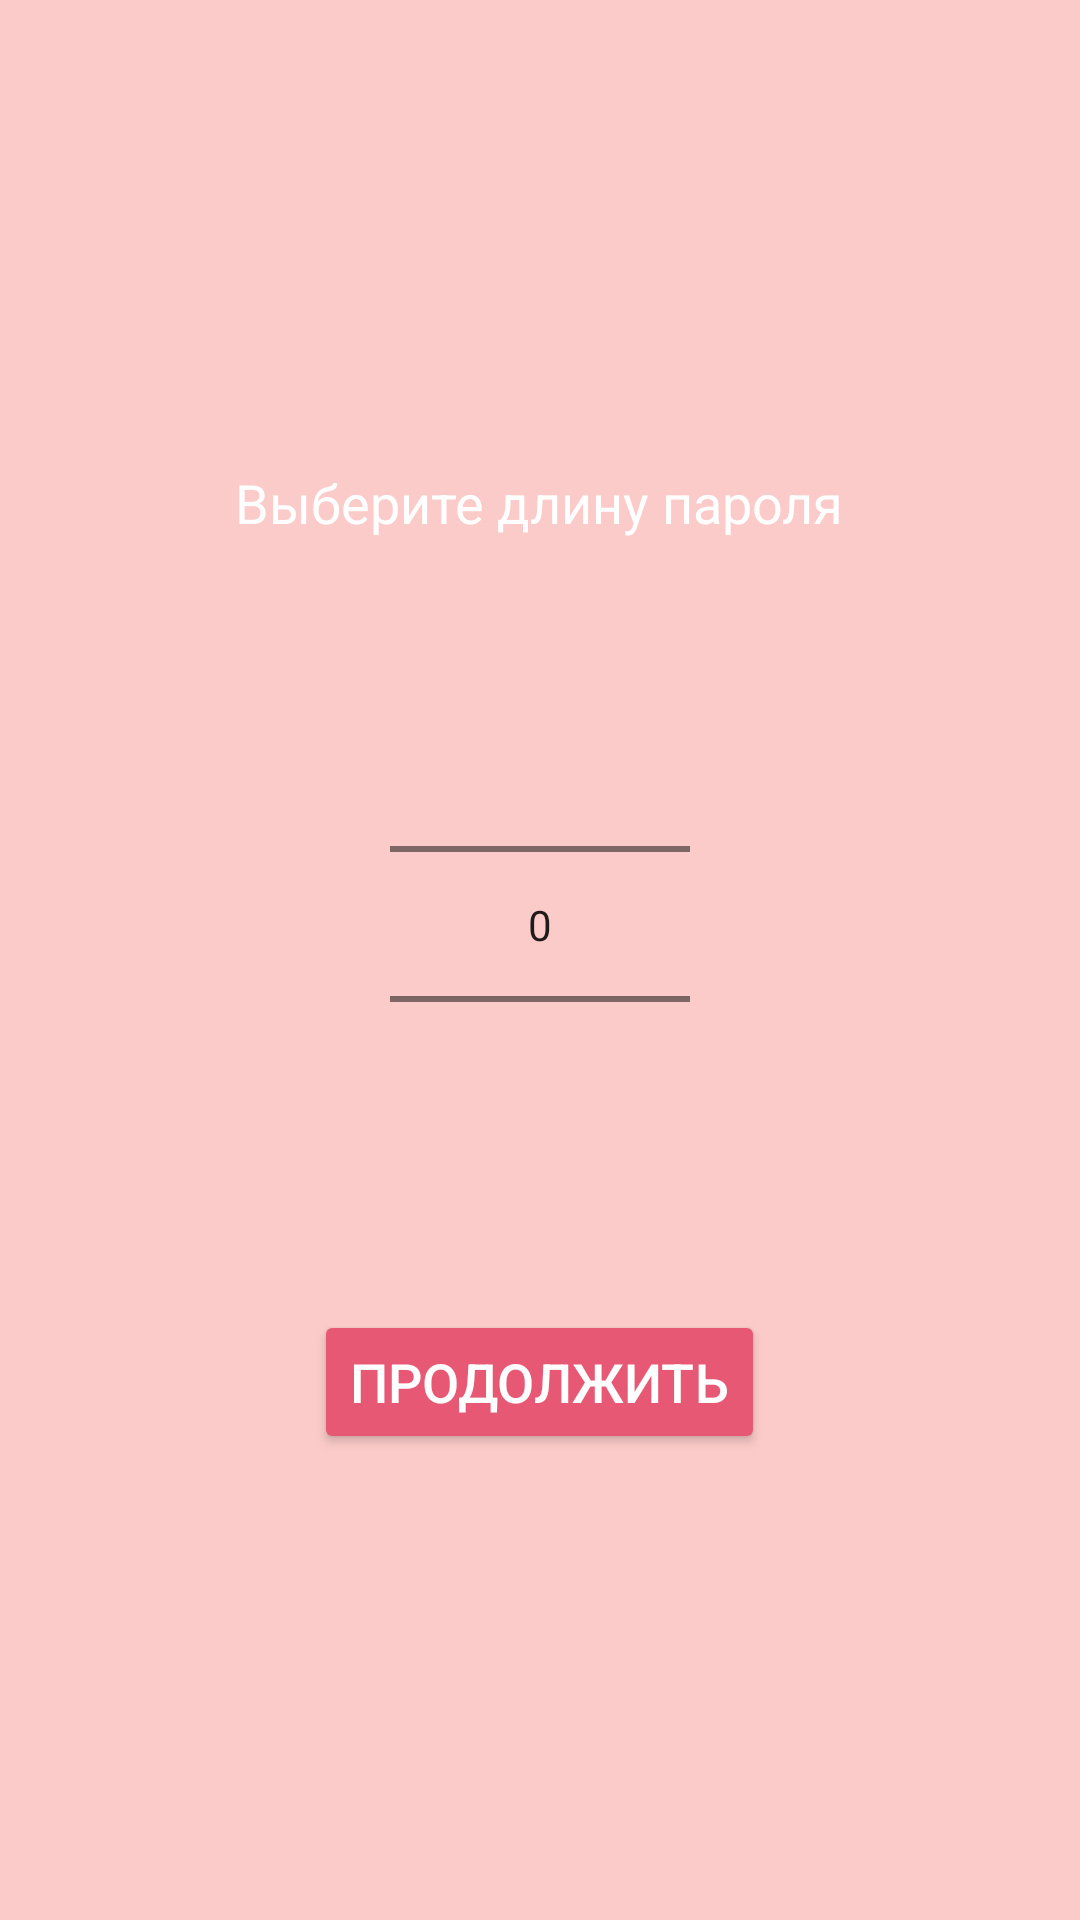

Produce the Android XML layout that renders to this screen, including the resource entries it uses.
<!-- AndroidManifest.xml: application theme Theme.ParolGenerator -->
<!-- res/layout/activity_main.xml -->
<?xml version="1.0" encoding="utf-8"?>
<LinearLayout xmlns:android="http://schemas.android.com/apk/res/android"
    xmlns:app="http://schemas.android.com/apk/res-auto"
    xmlns:tools="http://schemas.android.com/tools"
    android:id="@+id/background"
    android:layout_width="match_parent"
    android:layout_height="match_parent"
    android:background="#FBCBC9"
    android:gravity="center"
    android:orientation="vertical"
    tools:context=".MainActivity">

    <TextView
        android:id="@+id/chosenLength"
        android:layout_width="wrap_content"
        android:layout_height="wrap_content"
        android:layout_margin="50dp"
        android:textColor="@color/white"
        android:text="Выберите длину пароля"
        android:textSize="18sp"
        />

    <NumberPicker
        android:id="@+id/lengthOfPasswordPicker"
        android:layout_width="100dp"
        android:layout_height="157dp"
        android:textColor="@color/white"
        android:textSize="20sp"/>

    <Button
        android:id="@+id/continueButton"
        android:layout_width="wrap_content"
        android:layout_height="wrap_content"
        android:textColor="@color/white"
        android:layout_margin="50dp"
        android:backgroundTint="#e75874"
        android:text="Продолжить"
        android:textSize="18sp"
        />


</LinearLayout>
<!-- resources referenced by this layout -->
<resources>
  <style name="Theme.ParolGenerator" parent="Theme.MaterialComponents.DayNight.DarkActionBar">
          
          <item name="colorPrimary">@color/purple_500</item>
          <item name="colorPrimaryVariant">@color/purple_700</item>
          <item name="colorOnPrimary">@color/purple_200</item>
          
          <item name="colorSecondary">@color/teal_200</item>
          <item name="colorSecondaryVariant">@color/teal_700</item>
          <item name="colorOnSecondary">@color/black</item>
          
          <item name="android:statusBarColor" tools:targetApi="l">?attr/colorOnPrimary</item>
          
      </style>
  <!-- not gathered from this repository: default colours our renderer supplied (Android Studio template values) -->
  <color name="purple_200">#FFBB86FC</color>
  <color name="purple_500">#FF6200EE</color>
  <color name="purple_700">#FF3700B3</color>
  <color name="teal_200">#FF03DAC5</color>
  <color name="teal_700">#FF018786</color>
  <color name="black">#FF000000</color>
  <color name="white">#FFFFFFFF</color>
</resources>
